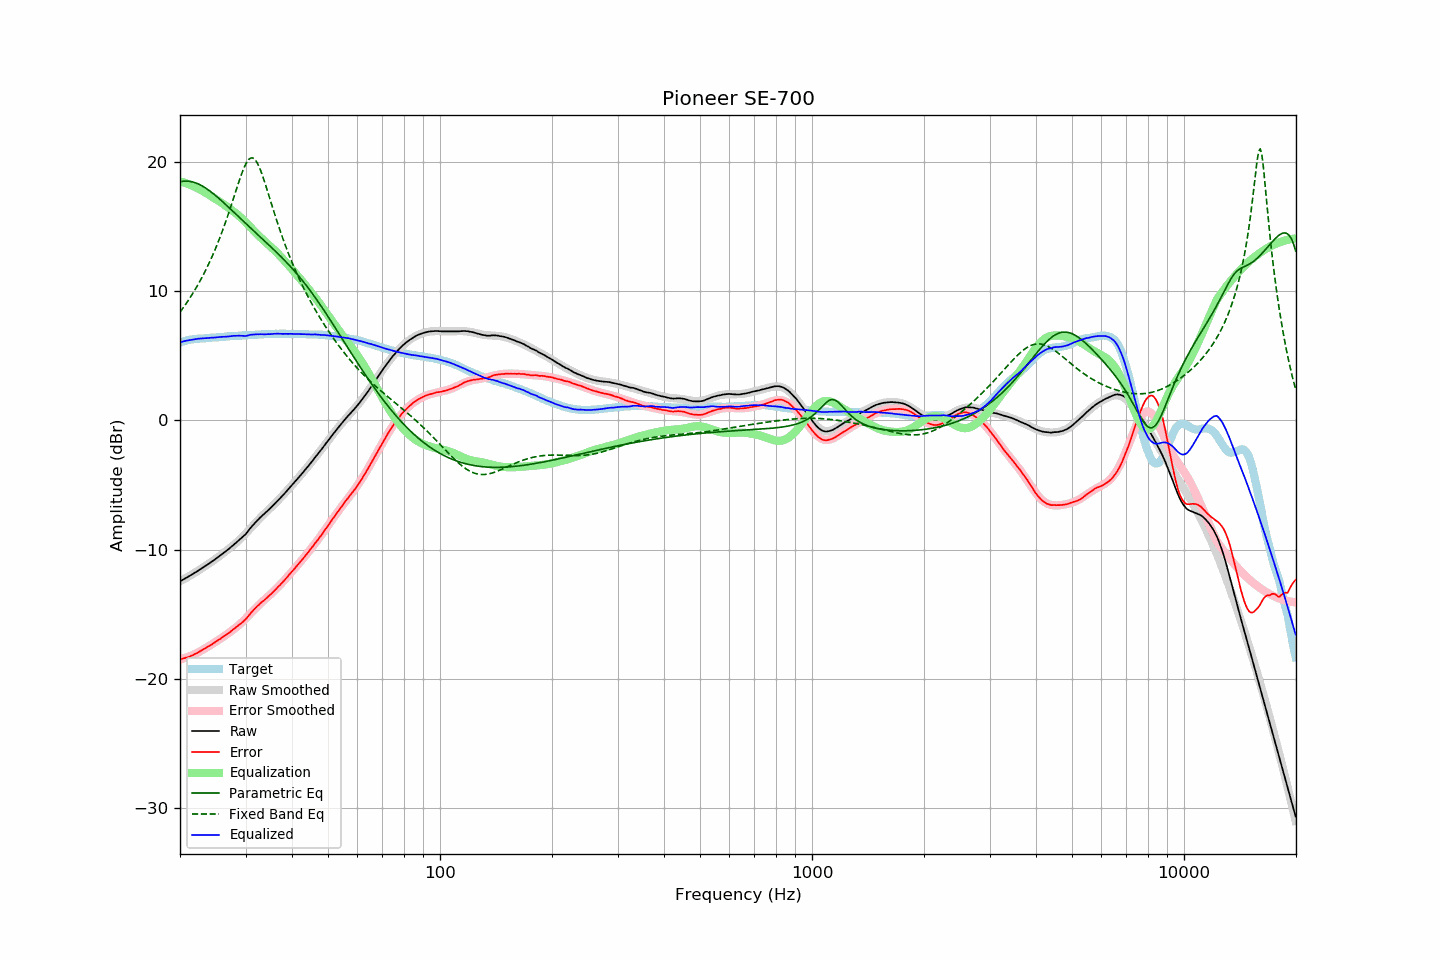

Values plotted in this chart, from the file beside it:
frequency, raw, error, smoothed, error_smoothed, equalization, parametric_eq, fixed_band_eq, equalized_raw, equalized_smoothed, target
20.00, -12.44, -18.47, -12.44, -18.49, 18.49, 18.45, 8.37, 6.04, 6.05, 6.02
20.20, -12.37, -18.44, -12.37, -18.45, 18.45, 18.48, 8.54, 6.08, 6.08, 6.06
20.40, -12.30, -18.41, -12.30, -18.41, 18.41, 18.50, 8.71, 6.11, 6.11, 6.11
20.61, -12.23, -18.37, -12.24, -18.37, 18.37, 18.51, 8.88, 6.14, 6.14, 6.13
20.81, -12.16, -18.34, -12.16, -18.33, 18.33, 18.51, 9.06, 6.17, 6.17, 6.18
21.02, -12.09, -18.31, -12.09, -18.28, 18.28, 18.50, 9.25, 6.19, 6.19, 6.21
21.23, -12.02, -18.26, -12.02, -18.24, 18.24, 18.49, 9.44, 6.21, 6.22, 6.23
21.44, -11.94, -18.20, -11.95, -18.19, 18.19, 18.47, 9.63, 6.24, 6.24, 6.26
21.66, -11.87, -18.15, -11.87, -18.13, 18.13, 18.44, 9.83, 6.26, 6.26, 6.27
21.87, -11.79, -18.08, -11.80, -18.08, 18.08, 18.40, 10.03, 6.28, 6.28, 6.29
22.09, -11.72, -18.03, -11.72, -18.02, 18.02, 18.36, 10.24, 6.29, 6.30, 6.30
22.31, -11.64, -17.96, -11.64, -17.96, 17.96, 18.31, 10.46, 6.31, 6.31, 6.32
22.54, -11.56, -17.89, -11.56, -17.89, 17.89, 18.25, 10.68, 6.33, 6.33, 6.32
22.76, -11.48, -17.82, -11.49, -17.82, 17.82, 18.19, 10.91, 6.34, 6.34, 6.33
22.99, -11.40, -17.74, -11.40, -17.75, 17.75, 18.12, 11.14, 6.35, 6.35, 6.33
23.22, -11.32, -17.67, -11.32, -17.68, 17.68, 18.05, 11.38, 6.35, 6.35, 6.34
23.45, -11.24, -17.60, -11.24, -17.60, 17.60, 17.97, 11.63, 6.36, 6.36, 6.35
23.69, -11.16, -17.52, -11.16, -17.53, 17.53, 17.88, 11.88, 6.37, 6.37, 6.36
23.92, -11.07, -17.45, -11.07, -17.45, 17.45, 17.79, 12.14, 6.38, 6.38, 6.38
24.16, -10.98, -17.38, -10.98, -17.37, 17.37, 17.70, 12.41, 6.39, 6.39, 6.40
24.40, -10.89, -17.31, -10.90, -17.30, 17.30, 17.61, 12.69, 6.40, 6.40, 6.41
24.65, -10.81, -17.22, -10.81, -17.22, 17.22, 17.51, 12.97, 6.40, 6.41, 6.40
24.89, -10.72, -17.14, -10.72, -17.14, 17.14, 17.40, 13.26, 6.42, 6.42, 6.42
25.14, -10.63, -17.06, -10.63, -17.06, 17.06, 17.30, 13.57, 6.43, 6.43, 6.43
25.39, -10.53, -16.97, -10.54, -16.98, 16.98, 17.19, 13.88, 6.45, 6.44, 6.44
25.65, -10.44, -16.90, -10.45, -16.90, 16.90, 17.08, 14.20, 6.45, 6.45, 6.45
25.91, -10.35, -16.80, -10.35, -16.81, 16.81, 16.97, 14.53, 6.47, 6.46, 6.45
26.16, -10.25, -16.72, -10.26, -16.73, 16.73, 16.86, 14.86, 6.47, 6.47, 6.47
26.43, -10.17, -16.64, -10.16, -16.64, 16.64, 16.74, 15.21, 6.47, 6.48, 6.47
26.69, -10.06, -16.55, -10.06, -16.55, 16.55, 16.63, 15.57, 6.49, 6.49, 6.48
26.96, -9.97, -16.48, -9.96, -16.46, 16.46, 16.51, 15.93, 6.48, 6.50, 6.50
27.23, -9.87, -16.38, -9.87, -16.37, 16.37, 16.40, 16.31, 6.51, 6.50, 6.51
27.50, -9.76, -16.28, -9.77, -16.28, 16.28, 16.28, 16.69, 6.52, 6.51, 6.51
27.77, -9.65, -16.17, -9.67, -16.19, 16.19, 16.16, 17.07, 6.54, 6.52, 6.52
28.05, -9.55, -16.09, -9.56, -16.10, 16.10, 16.04, 17.46, 6.54, 6.53, 6.53
28.33, -9.44, -15.98, -9.46, -16.00, 16.00, 15.93, 17.84, 6.55, 6.54, 6.53
28.62, -9.34, -15.88, -9.35, -15.89, 15.89, 15.81, 18.22, 6.56, 6.55, 6.54
28.90, -9.23, -15.79, -9.23, -15.79, 15.79, 15.69, 18.60, 6.55, 6.56, 6.55
29.19, -9.12, -15.68, -9.11, -15.67, 15.67, 15.57, 18.95, 6.55, 6.56, 6.55
29.48, -9.01, -15.60, -8.98, -15.55, 15.55, 15.45, 19.29, 6.54, 6.57, 6.58
29.78, -8.89, -15.47, -8.86, -15.43, 15.43, 15.34, 19.59, 6.54, 6.58, 6.57
30.08, -8.78, -15.36, -8.72, -15.31, 15.31, 15.22, 19.85, 6.53, 6.58, 6.58
30.38, -8.62, -15.20, -8.59, -15.18, 15.18, 15.10, 20.06, 6.56, 6.59, 6.58
30.68, -8.45, -15.06, -8.45, -15.05, 15.05, 14.99, 20.21, 6.60, 6.60, 6.60
30.99, -8.30, -14.90, -8.32, -14.92, 14.92, 14.87, 20.29, 6.62, 6.60, 6.60
31.30, -8.16, -14.76, -8.18, -14.79, 14.79, 14.76, 20.30, 6.63, 6.61, 6.60
31.61, -8.01, -14.63, -8.04, -14.66, 14.66, 14.64, 20.24, 6.65, 6.62, 6.61
31.93, -7.88, -14.50, -7.91, -14.53, 14.53, 14.52, 20.12, 6.66, 6.63, 6.62
32.24, -7.74, -14.37, -7.77, -14.41, 14.41, 14.41, 19.92, 6.66, 6.63, 6.63
32.57, -7.62, -14.27, -7.64, -14.28, 14.28, 14.29, 19.67, 6.66, 6.64, 6.64
32.89, -7.49, -14.14, -7.51, -14.16, 14.16, 14.18, 19.38, 6.67, 6.65, 6.64
33.22, -7.38, -14.04, -7.39, -14.04, 14.04, 14.06, 19.05, 6.66, 6.66, 6.65
33.55, -7.27, -13.94, -7.27, -13.93, 13.93, 13.95, 18.69, 6.66, 6.66, 6.66
33.89, -7.16, -13.84, -7.15, -13.82, 13.82, 13.83, 18.31, 6.65, 6.67, 6.67
34.23, -7.04, -13.72, -7.03, -13.71, 13.71, 13.72, 17.91, 6.66, 6.67, 6.67
34.57, -6.92, -13.61, -6.92, -13.60, 13.60, 13.60, 17.51, 6.67, 6.68, 6.68
34.92, -6.81, -13.50, -6.80, -13.48, 13.48, 13.48, 17.11, 6.67, 6.69, 6.68
35.27, -6.69, -13.38, -6.68, -13.37, 13.37, 13.37, 16.70, 6.69, 6.69, 6.69
35.62, -6.56, -13.26, -6.56, -13.25, 13.25, 13.25, 16.30, 6.69, 6.70, 6.69
35.97, -6.43, -13.13, -6.43, -13.13, 13.13, 13.13, 15.91, 6.70, 6.70, 6.69
... 635 more rows
